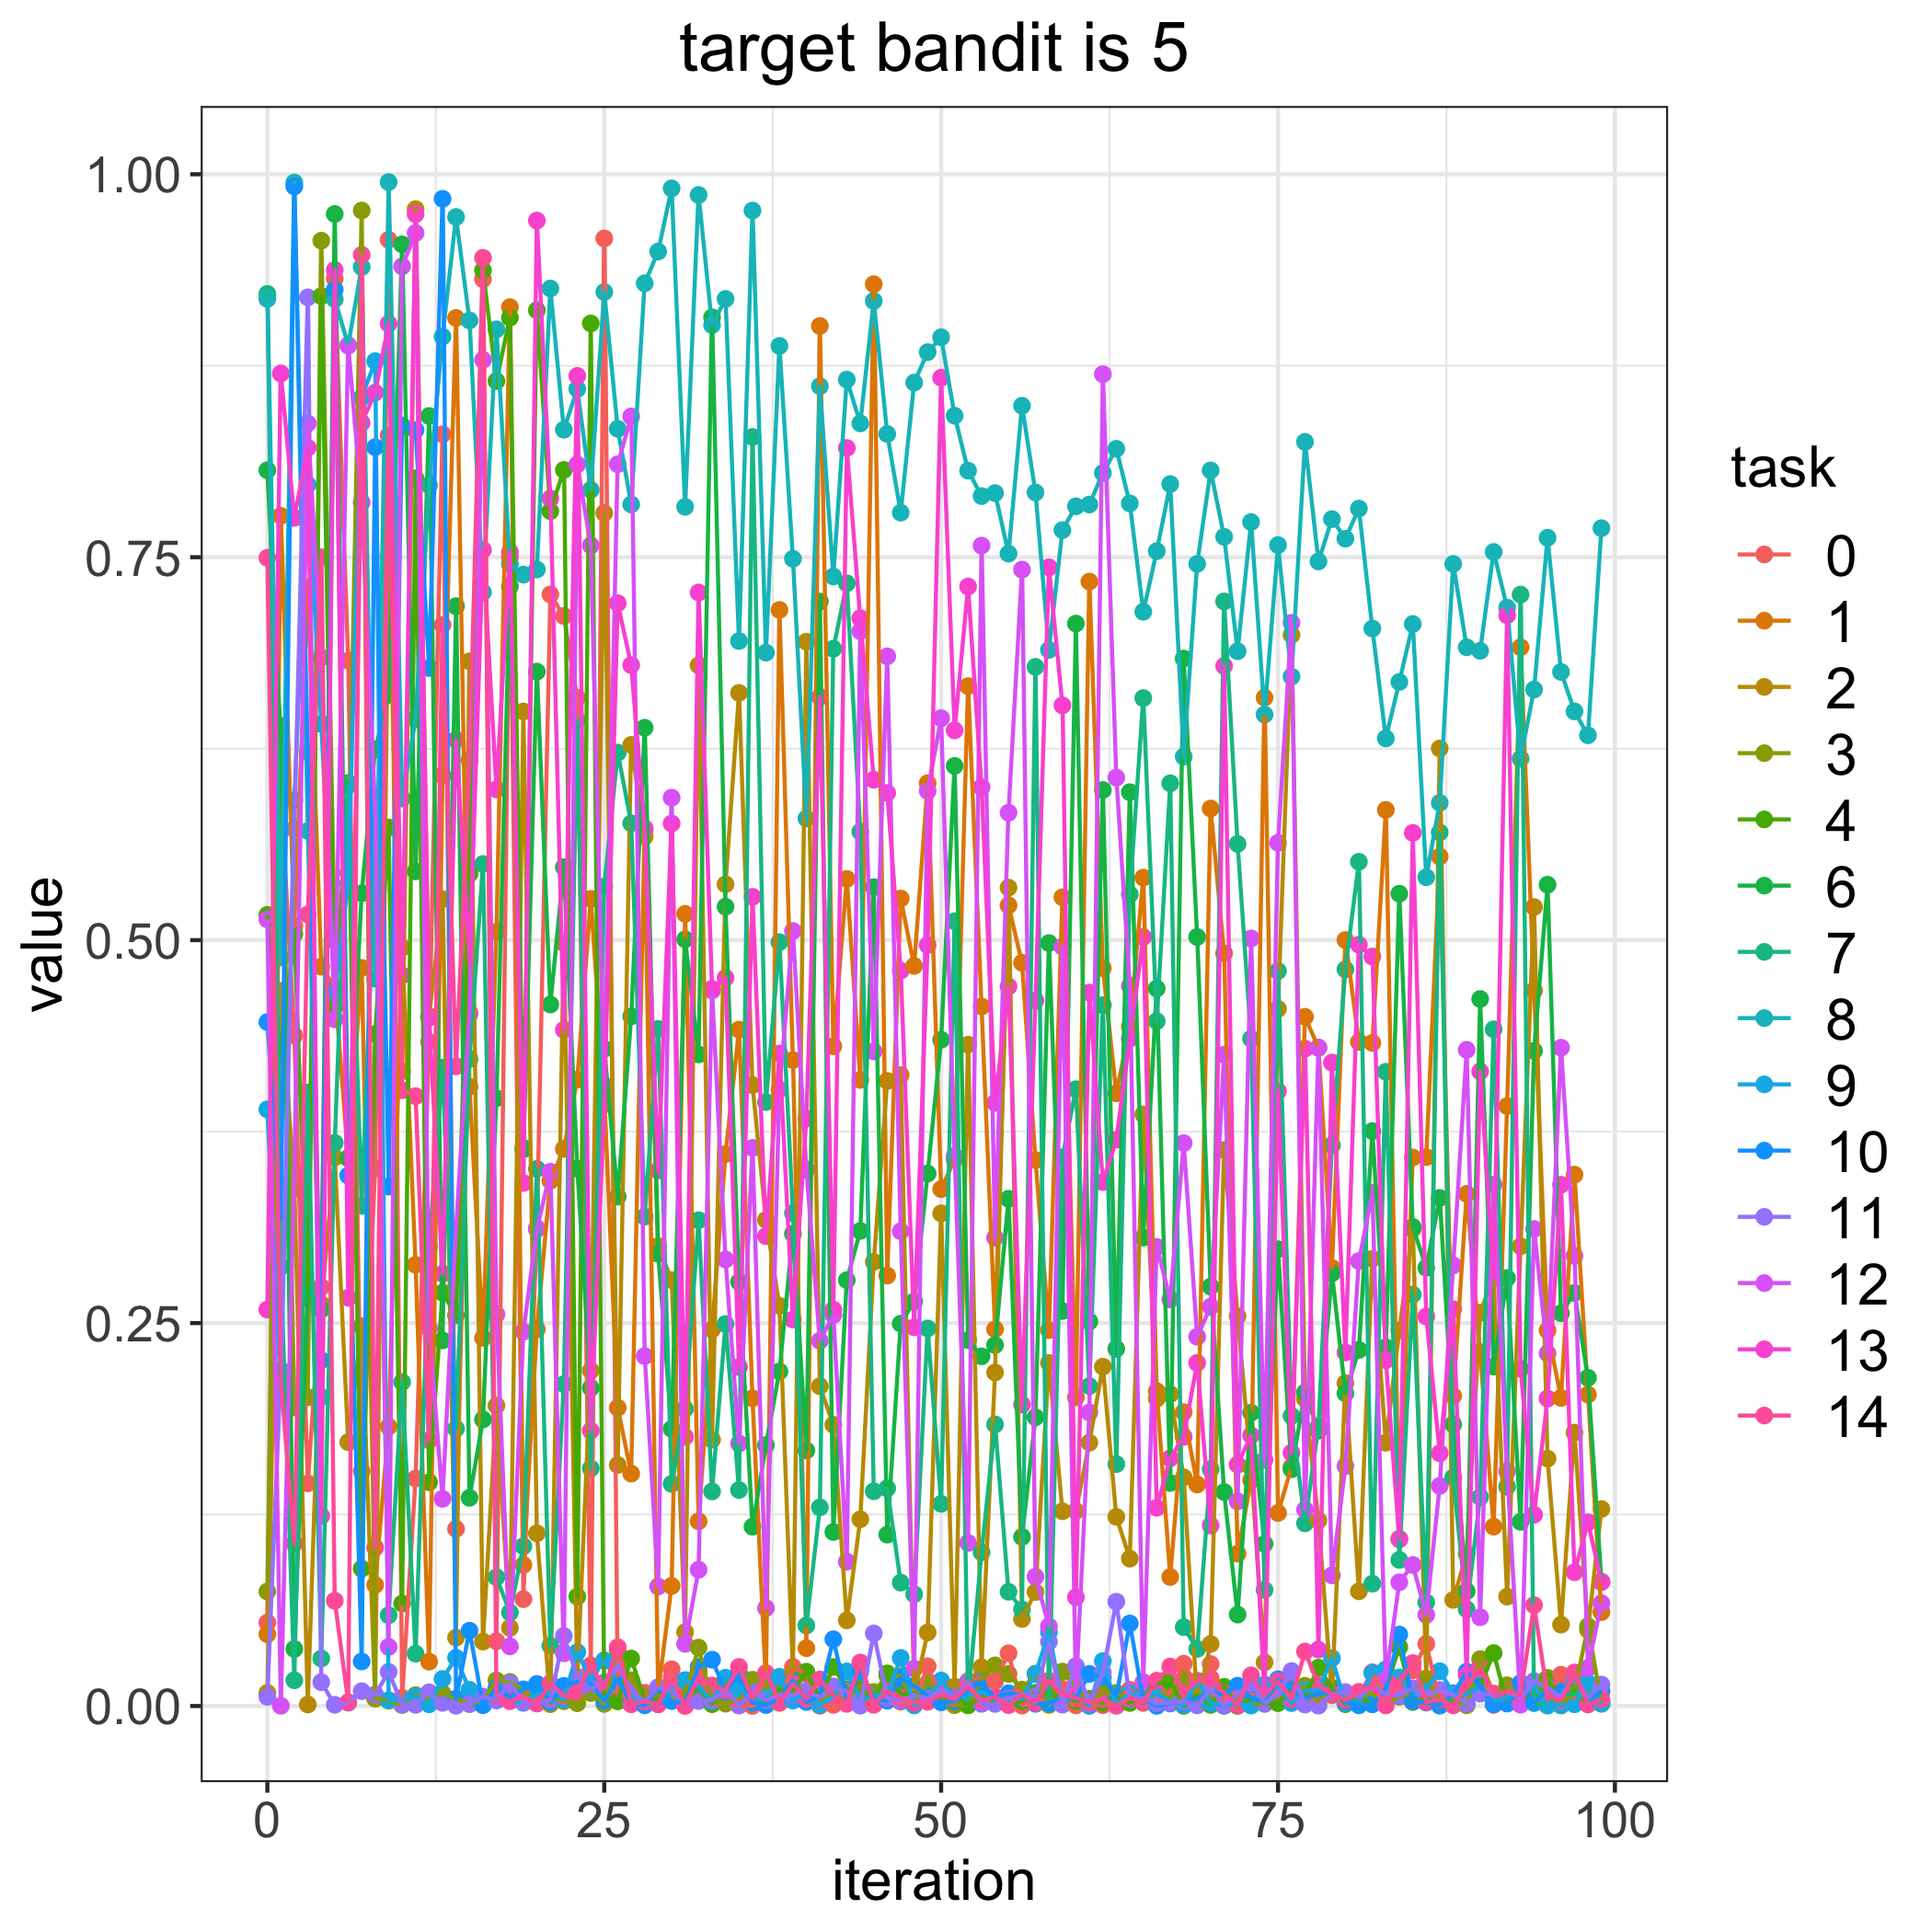

The table this chart was drawn from, first rows:
, 0, 1, 2, 3, 4, 6, 7, 8, 9, 10, 11, 12, 13, 14
0, 0.0544, 0.04688, 0.008543, 0.07476, 0.5165, 0.8068, 0.9219, 0.9186, 0.3895, 0.4465, 0.005997, 0.5136, 0.2589, 0.7496
1, 0.5986, 0.777, 0.4669, 0.64, 0.4224, 0.6312, 0.2869, 0.4887, 0.205, 0.3179, 0.2196, 0.0001403, 0.8699, 0.2121
2, 0.4377, 0.5092, 0.3378, 0.1949, 0.504, 0.03724, 0.0168, 0.9946, 0.5913, 0.9921, 0.5726, 0.3482, 0.7757, 0.106
3, 0.1454, 0.7302, 0.0009713, 0.2016, 0.266, 0.2725, 0.4005, 0.5713, 0.7973, 0.623, 0.9197, 0.8373, 0.8215, 0.5167
4, 0.2736, 0.4827, 0.2624, 0.9567, 0.9205, 0.2588, 0.031, 0.2016, 0.6412, 0.2257, 0.01556, 0.6845, 0.1241, 0.75
5, 0.9319, 0.4692, 0.3581, 0.4995, 0.4568, 0.9741, 0.3677, 0.9184, 0.4665, 0.9247, 0.0007919, 0.4483, 0.9375, 0.06872
6, 0.6825, 0.3577, 0.1723, 0.5439, 0.6026, 0.3576, 0.601, 0.8884, 0.5372, 0.3463, 0.002124, 0.8881, 0.2665, 0.002516
7, 0.1533, 0.4819, 0.2479, 0.9763, 0.08962, 0.5306, 0.3265, 0.9395, 0.8543, 0.02908, 0.009685, 0.7857, 0.8377, 0.9474
8, 0.3509, 0.07904, 0.004787, 0.005182, 0.4387, 0.6245, 0.5538, 0.4748, 0.878, 0.8218, 0.007475, 0.5849, 0.8575, 0.1034
9, 0.9573, 0.1824, 0.751, 0.003445, 0.5735, 0.6601, 0.05926, 0.9949, 0.003812, 0.3391, 0.0223, 0.03857, 0.9024, 0.8295
10, 0.005416, 0.495, 0.4143, 0.0006517, 0.06691, 0.9542, 0.2115, 0.5924, 0.003546, 0.8359, 0.0009649, 0.9399, 0.477, 0.402
11, 0.1485, 0.2881, 0.9772, 0.007106, 0.8015, 0.5449, 0.03416, 0.6443, 0.006187, 0.833, 0.0007823, 0.9616, 0.9739, 0.3981
12, 0.4335, 0.02897, 0.4504, 0.004002, 0.1461, 0.8422, 0.3, 0.7971, 0.001107, 0.6777, 0.008943, 0.2466, 0.4494, 0.1734
13, 0.8303, 0.6075, 0.5267, 0.008294, 0.2699, 0.2387, 0.4168, 0.894, 0.01765, 0.984, 0.002054, 0.1353, 0.2822, 0.7058
14, 0.1156, 0.9062, 0.04464, 0.00479, 0.2551, 0.718, 0.181, 0.9721, 0.0315, 0.00468, 0.0001848, 0.3115, 0.6308, 0.4176
15, 0.4526, 0.4043, 0.682, 0.001267, 0.5432, 0.1359, 0.4224, 0.9046, 0.01055, 0.04918, 0.001497, 0.4517, 0.486, 0.6176
16, 0.9315, 0.2403, 0.04206, 0.003853, 0.9373, 0.1871, 0.5497, 0.727, 0.0007752, 0.0005333, 0.006163, 0.8789, 0.7548, 0.9455
17, 0.04229, 0.5054, 0.1961, 0.01675, 0.865, 0.3968, 0.08408, 0.8988, 0.007626, 0.0117, 0.003592, 0.2557, 0.5985, 0.006521
18, 0.7501, 0.9133, 0.05101, 0.01573, 0.9064, 0.731, 0.06104, 0.7456, 0.004183, 0.005456, 0.01476, 0.03889, 0.7534, 0.003102
19, 0.06975, 0.09209, 0.6493, 0.01021, 0.3644, 0.3634, 0.1043, 0.7386, 0.00203, 0.01087, 0.002425, 0.2444, 0.3415, 0.005946
20, 0.312, 0.246, 0.1128, 0.002051, 0.9113, 0.6753, 0.3507, 0.742, 0.007791, 0.01437, 0.001692, 0.3112, 0.9698, 0.001633
21, 0.7257, 0.3429, 0.001219, 0.005751, 0.7801, 0.458, 0.03933, 0.9254, 0.008677, 0.002494, 0.004149, 0.3488, 0.7883, 0.01485
22, 0.7116, 0.3637, 0.4981, 0.003098, 0.807, 0.5476, 0.2101, 0.8332, 0.00419, 0.01315, 0.04574, 0.03441, 0.4415, 0.006377
23, 0.6582, 0.409, 0.01784, 0.00179, 0.07145, 0.3508, 0.6436, 0.8598, 0.03516, 0.01583, 0.01901, 0.8105, 0.8684, 0.009041
24, 0.0241, 0.527, 0.219, 0.008448, 0.9026, 0.2077, 0.1551, 0.794, 0.0173, 0.01443, 0.01112, 0.7577, 0.1798, 0.02656
25, 0.9581, 0.3984, 0.7788, 0.00136, 0.005601, 0.429, 0.535, 0.9232, 0.02979, 0.003547, 0.0154, 0.4051, 0.3927, 0.01123
26, 0.006677, 0.1947, 0.1574, 0.03639, 0.002991, 0.3326, 0.6224, 0.8338, 0.01539, 0.01743, 0.02646, 0.8107, 0.7199, 0.03836
27, 0.007151, 0.1517, 0.6275, 0.01685, 0.031, 0.4502, 0.5763, 0.7844, 0.006973, 0.001826, 0.01014, 0.8419, 0.6796, 0.00111
28, 0.008644, 0.5716, 0.5675, 0.00557, 0.003971, 0.6387, 0.3195, 0.9288, 0.00143, 0.0004464, 0.002793, 0.2284, 0.5731, 0.003012
29, 0.002138, 0.009111, 0.3003, 0.007669, 0.004375, 0.2952, 0.442, 0.9496, 0.001147, 0.01114, 0.01225, 0.07802, 0.3496, 0.001088
30, 0.02395, 0.07842, 0.278, 0.004252, 0.008981, 0.1809, 0.145, 0.9908, 0.01076, 0.003239, 0.00997, 0.593, 0.5762, 0.01848
31, 0.0004766, 0.5172, 0.04826, 0.007913, 0.004354, 0.5005, 0.194, 0.7829, 0.01694, 0.001846, 0.001133, 0.04053, 0.1757, 1.3533202967710119e-05
32, 0.02251, 0.1206, 0.6794, 0.03813, 0.01084, 0.4254, 0.3171, 0.9865, 0.01244, 0.02553, 0.003246, 0.08897, 0.727, 0.01879
33, 0.001432, 0.2458, 0.1738, 0.002783, 0.001216, 0.9066, 0.1401, 0.9015, 0.003154, 0.03023, 0.003721, 0.4671, 0.4682, 0.01339
34, 0.001915, 0.3603, 0.5365, 0.001503, 0.01401, 0.5218, 0.2494, 0.9186, 0.01848, 0.009366, 0.01037, 0.2915, 0.4753, 0.01026
35, 0.0002682, 0.4416, 0.6614, 0.004137, 0.02172, 0.2769, 0.141, 0.6953, 0.01127, 0.02042, 0.0004749, 0.1714, 0.2213, 0.02551
36, 6.279330384236467e-05, 0.2009, 0.4054, 0.01719, 0.006594, 0.1171, 0.8285, 0.9763, 0.003302, 0.002117, 0.009084, 0.3644, 0.5283, 0.004666
37, 0.02086, 0.01352, 0.3174, 0.01612, 0.002147, 0.1703, 0.3943, 0.6877, 0.005327, 0.0006056, 0.003779, 0.06389, 0.3068, 0.02151
38, 0.005737, 0.7156, 0.2613, 0.002081, 0.01101, 0.2184, 0.4987, 0.8879, 0.01909, 0.004865, 0.00708, 0.4025, 0.4259, 0.002323
39, 0.02551, 0.4217, 0.02138, 0.01683, 0.009573, 0.3083, 0.3218, 0.749, 0.003556, 0.01662, 0.007214, 0.506, 0.2523, 0.01437
40, 0.02095, 0.03776, 0.6949, 0.00597, 0.02239, 0.1669, 0.05256, 0.5794, 0.008649, 0.002612, 0.009842, 0.3502, 0.3835, 0.004755
41, 0.000139, 0.901, 0.2088, 0.001827, 0.004362, 0.7211, 0.1296, 0.8616, 0.0007539, 0.006319, 0.005551, 0.2384, 0.6587, 0.01733
42, 0.0007619, 0.4307, 0.1836, 0.008037, 0.02546, 0.1136, 0.6902, 0.7374, 0.005834, 0.04357, 0.0128, 0.2552, 0.2588, 0.007171
43, 0.002186, 0.54, 0.05593, 0.003205, 0.01098, 0.278, 0.7329, 0.866, 0.02259, 0.004659, 0.00959, 0.09425, 0.8213, 0.00139
44, 0.008064, 0.4088, 0.1219, 0.01348, 0.01033, 0.3102, 0.5708, 0.8374, 0.003404, 0.02252, 0.0001966, 0.7017, 0.7102, 0.02839
45, 0.0007764, 0.9283, 0.29, 0.009148, 0.003874, 0.5346, 0.1402, 0.9173, 0.006828, 0.004516, 0.04741, 0.4274, 0.6047, 0.001186
46, 0.01268, 0.281, 0.408, 0.01982, 0.02129, 0.1119, 0.1421, 0.8304, 0.007896, 0.003457, 0.005218, 0.6853, 0.5961, 0.009434
47, 0.002822, 0.5272, 0.4119, 0.01938, 0.007385, 0.2496, 0.08057, 0.7791, 0.03138, 0.01819, 0.003461, 0.3099, 0.4801, 0.005238
48, 0.001409, 0.4832, 0.008019, 0.001642, 0.0085, 0.2641, 0.07297, 0.864, 0.0003926, 0.01321, 0.007218, 0.02441, 0.2472, 0.002044
49, 0.02591, 0.6025, 0.04802, 0.01506, 0.005501, 0.3476, 0.2465, 0.8839, 0.003836, 0.006806, 0.004714, 0.5974, 0.4968, 0.002732
50, 0.006217, 0.3375, 0.3216, 0.006792, 0.005465, 0.435, 0.132, 0.8936, 0.01664, 0.002392, 0.01085, 0.6449, 0.8672, 0.007215
51, 0.001243, 0.3569, 0.01267, 0.0005737, 0.006648, 0.6137, 0.5124, 0.8424, 0.005099, 0.003209, 0.005909, 0.359, 0.637, 0.004632
52, 0.0162, 0.6658, 0.4318, 0.0005609, 0.0004676, 0.2389, 0.004841, 0.8065, 0.007249, 0.01065, 0.0153, 0.1064, 0.7309, 0.01264
53, 0.01905, 0.4567, 0.02531, 0.0176, 0.005949, 0.2283, 0.1003, 0.7899, 0.009013, 0.01528, 0.001393, 0.7576, 0.5999, 0.003682
54, 0.01617, 0.246, 0.2178, 0.02653, 0.003227, 0.2356, 0.1838, 0.7919, 0.00491, 0.005211, 0.001355, 0.3058, 0.3937, 0.0059
55, 0.03441, 0.5227, 0.5343, 0.02094, 0.001454, 0.3311, 0.07459, 0.7524, 0.002708, 0.008342, 0.00507, 0.5832, 0.4698, 0.0005817
56, 0.0002594, 0.4852, 0.05681, 0.01074, 0.003163, 0.1104, 0.06301, 0.8489, 0.00531, 0.006859, 0.00735, 0.7419, 0.1968, 0.00743
57, 0.002853, 0.3564, 0.07441, 0.0211, 0.008562, 0.1885, 0.6784, 0.7923, 0.02081, 0.001389, 0.006251, 0.0844, 0.4605, 0.002009
58, 0.004871, 0.2454, 0.224, 0.0007374, 0.008096, 0.4981, 0.001562, 0.6895, 0.04815, 0.002003, 0.04196, 0.05206, 0.7433, 0.01647
59, 0.01123, 0.528, 0.1271, 0.02246, 0.004957, 0.2579, 0.3583, 0.7677, 0.0021, 0.005607, 0.0008771, 0.4957, 0.6533, 0.007386
... 40 more rows
